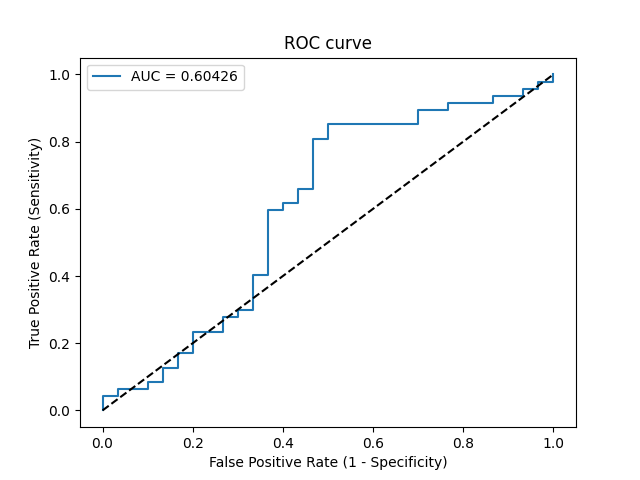

The file beside this chart, header and first rows:
Threshold, Sensitivity, Specificity, NPV, PPV
inf, 0.0, 1.0, 0.3896, 0
0.7962, 0.02128, 1.0, 0.3947, 1.0
0.7809, 0.04255, 1.0, 0.4, 1.0
0.7628, 0.04255, 0.9667, 0.3919, 0.6667
0.7424, 0.06383, 0.9667, 0.3973, 0.75
0.741, 0.06383, 0.9, 0.3803, 0.5
0.7398, 0.08511, 0.9, 0.3857, 0.5714
0.733, 0.08511, 0.8667, 0.3768, 0.5
0.7162, 0.1277, 0.8667, 0.3881, 0.6
0.7062, 0.1277, 0.8333, 0.3788, 0.5455
0.7016, 0.1702, 0.8333, 0.3906, 0.6154
0.6967, 0.1702, 0.8, 0.381, 0.5714
0.6802, 0.234, 0.8, 0.4, 0.6471
0.6718, 0.234, 0.7333, 0.3793, 0.5789
0.6659, 0.2766, 0.7333, 0.3929, 0.619
0.6657, 0.2766, 0.7, 0.3818, 0.5909
0.6612, 0.2979, 0.7, 0.3889, 0.6087
0.6607, 0.2979, 0.6667, 0.3774, 0.5833
0.6462, 0.4043, 0.6667, 0.4167, 0.6552
0.6456, 0.4043, 0.6333, 0.4043, 0.6333
0.6164, 0.5957, 0.6333, 0.5, 0.7179
0.6099, 0.5957, 0.6, 0.4865, 0.7
0.6061, 0.617, 0.6, 0.5, 0.7073
0.6049, 0.617, 0.5667, 0.4857, 0.6905
0.5972, 0.6596, 0.5667, 0.5152, 0.7045
0.5963, 0.6596, 0.5333, 0.5, 0.6889
0.5658, 0.8085, 0.5333, 0.64, 0.7308
0.5607, 0.8085, 0.5, 0.625, 0.717
0.5568, 0.8511, 0.5, 0.6818, 0.7273
0.5323, 0.8511, 0.3, 0.5625, 0.6557
0.527, 0.8936, 0.3, 0.6429, 0.6667
0.5232, 0.8936, 0.2333, 0.5833, 0.6462
0.5127, 0.9149, 0.2333, 0.6364, 0.6515
0.4844, 0.9149, 0.1333, 0.5, 0.6232
0.484, 0.9362, 0.1333, 0.5714, 0.6286
0.4765, 0.9362, 0.06667, 0.4, 0.6111
0.4731, 0.9574, 0.06667, 0.5, 0.6164
0.4717, 0.9574, 0.03333, 0.3333, 0.6081
0.4613, 0.9787, 0.03333, 0.5, 0.6133
0.4298, 0.9787, 0.0, 0.0, 0.6053
0.4249, 1.0, 0.0, 0, 0.6104
